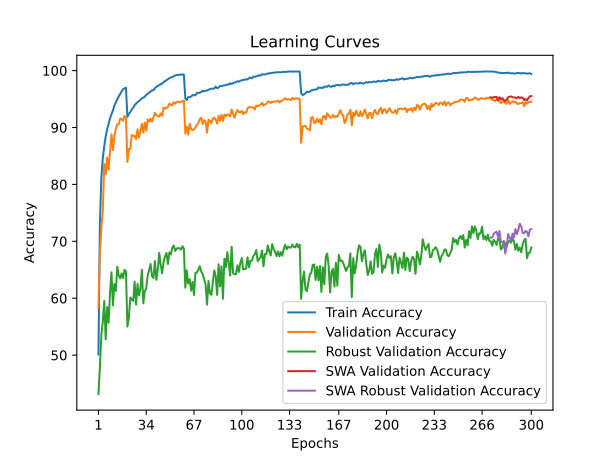

The data file committed next to this chart (first rows):
train_accuracy; train_loss; valid_accuracy; valid_loss; valid_accuracy_robust; valid_accuracy_swa; valid_accuracy_robust_swa
50,1060; 1,5656; 58,3400; 1,5342; 43,1724; 58,3400; 43,1724
73,1637; 1,1215; 68,0400; 1,3410; 47,8276; 68,0400; 47,8276
81,1590; 0,9521; 72,3000; 1,2203; 53,5517; 72,3000; 53,5517
84,5715; 0,8758; 75,2800; 1,0928; 55,8276; 75,2800; 55,8276
86,6939; 0,8228; 83,5900; 0,9347; 59,5172; 83,5900; 59,5172
88,3961; 0,7830; 81,7900; 0,9867; 52,7862; 81,7900; 52,7862
89,6723; 0,7544; 84,7100; 0,8847; 58,4483; 84,7100; 58,4483
90,6825; 0,7289; 82,6100; 0,9503; 55,6966; 82,6100; 55,6966
91,6007; 0,7078; 85,7100; 0,8673; 60,9586; 85,7100; 60,9586
92,3408; 0,6897; 88,8100; 0,8134; 64,5517; 88,8100; 64,5517
92,9969; 0,6748; 86,0300; 0,8553; 58,7310; 86,0300; 58,7310
93,8230; 0,6575; 88,5200; 0,7967; 62,5034; 88,5200; 62,5034
94,4051; 0,6442; 89,7700; 0,7633; 61,2897; 89,7700; 61,2897
94,9632; 0,6305; 90,5400; 0,7496; 65,5379; 90,5400; 65,5379
95,4753; 0,6185; 90,5700; 0,7495; 64,0000; 90,5700; 64,0000
95,8853; 0,6087; 91,5600; 0,7254; 63,4897; 91,5600; 63,4897
96,3494; 0,5991; 91,5000; 0,7227; 64,3724; 91,5000; 64,3724
96,7375; 0,5906; 91,1700; 0,7379; 63,5310; 91,1700; 63,5310
96,8575; 0,5865; 92,0400; 0,7148; 64,9862; 92,0400; 64,9862
97,0055; 0,5844; 91,7600; 0,7202; 64,6966; 91,7600; 64,6966
91,8667; 0,6967; 83,9400; 0,9047; 55,0207; 83,9400; 55,0207
92,4248; 0,6901; 86,2200; 0,8470; 56,5793; 86,2200; 56,5793
92,7088; 0,6803; 86,2100; 0,8570; 60,1310; 86,2100; 60,1310
93,1669; 0,6715; 88,6800; 0,7968; 59,7379; 88,6800; 59,7379
93,4690; 0,6631; 88,5200; 0,7839; 59,5448; 88,5200; 59,5448
93,9350; 0,6520; 88,4900; 0,7830; 62,9034; 88,4900; 62,9034
94,2131; 0,6462; 87,9700; 0,8105; 58,8828; 87,9700; 58,8828
94,4451; 0,6385; 89,7000; 0,7720; 62,4897; 89,7000; 62,4897
94,6311; 0,6356; 88,2100; 0,8012; 60,4828; 88,2100; 60,4828
94,8872; 0,6291; 89,4500; 0,7656; 61,6897; 89,4500; 61,6897
95,1212; 0,6243; 90,6300; 0,7392; 64,9862; 90,6300; 64,9862
95,2392; 0,6194; 89,1200; 0,7827; 59,1034; 89,1200; 59,1034
95,4273; 0,6136; 90,8500; 0,7334; 61,2759; 90,8500; 61,2759
95,7293; 0,6085; 89,4400; 0,7719; 61,6276; 89,4400; 61,6276
95,9494; 0,6032; 91,4200; 0,7139; 64,0138; 91,4200; 64,0138
96,1354; 0,5984; 91,0100; 0,7414; 64,9103; 91,0100; 64,9103
96,3454; 0,5949; 91,5700; 0,7053; 66,0069; 91,5700; 66,0069
96,5314; 0,5888; 91,0100; 0,7334; 63,9103; 91,0100; 63,9103
96,5314; 0,5893; 91,8300; 0,7078; 63,5517; 91,8300; 63,5517
96,9335; 0,5787; 92,6000; 0,6991; 66,5379; 92,6000; 66,5379
97,1055; 0,5750; 92,1800; 0,6999; 63,2414; 92,1800; 63,2414
97,3476; 0,5709; 92,0100; 0,7022; 65,0207; 92,0100; 65,0207
97,4076; 0,5675; 91,9100; 0,7108; 67,9586; 91,9100; 67,9586
97,6456; 0,5621; 92,4800; 0,6926; 65,8414; 92,4800; 65,8414
97,7276; 0,5592; 92,0500; 0,7102; 64,3655; 92,0500; 64,3655
97,9737; 0,5541; 93,5200; 0,6680; 66,3655; 93,5200; 66,3655
98,1837; 0,5500; 93,3100; 0,6758; 67,3655; 93,3100; 67,3655
98,3097; 0,5459; 93,4300; 0,6739; 67,9517; 93,4300; 67,9517
98,4758; 0,5425; 93,6200; 0,6738; 66,0207; 93,6200; 66,0207
98,6758; 0,5383; 94,2100; 0,6604; 68,0621; 94,2100; 68,0621
98,7778; 0,5359; 93,9600; 0,6617; 67,6966; 93,9600; 67,6966
98,9018; 0,5331; 93,9200; 0,6621; 68,9034; 93,9200; 68,9034
99,0038; 0,5313; 94,4500; 0,6478; 69,2621; 94,4500; 69,2621
99,1459; 0,5277; 94,1900; 0,6559; 68,2966; 94,1900; 68,2966
99,2259; 0,5261; 94,4900; 0,6501; 68,7448; 94,4900; 68,7448
99,2219; 0,5267; 94,5300; 0,6496; 68,7862; 94,5300; 68,7862
99,2959; 0,5247; 94,4500; 0,6497; 68,8000; 94,4500; 68,8000
99,3059; 0,5238; 94,4600; 0,6495; 68,5448; 94,4600; 68,5448
99,3179; 0,5236; 94,6600; 0,6462; 69,1310; 94,6600; 69,1310
99,3079; 0,5241; 94,7000; 0,6479; 68,7241; 94,7000; 68,7241
... 240 more rows
